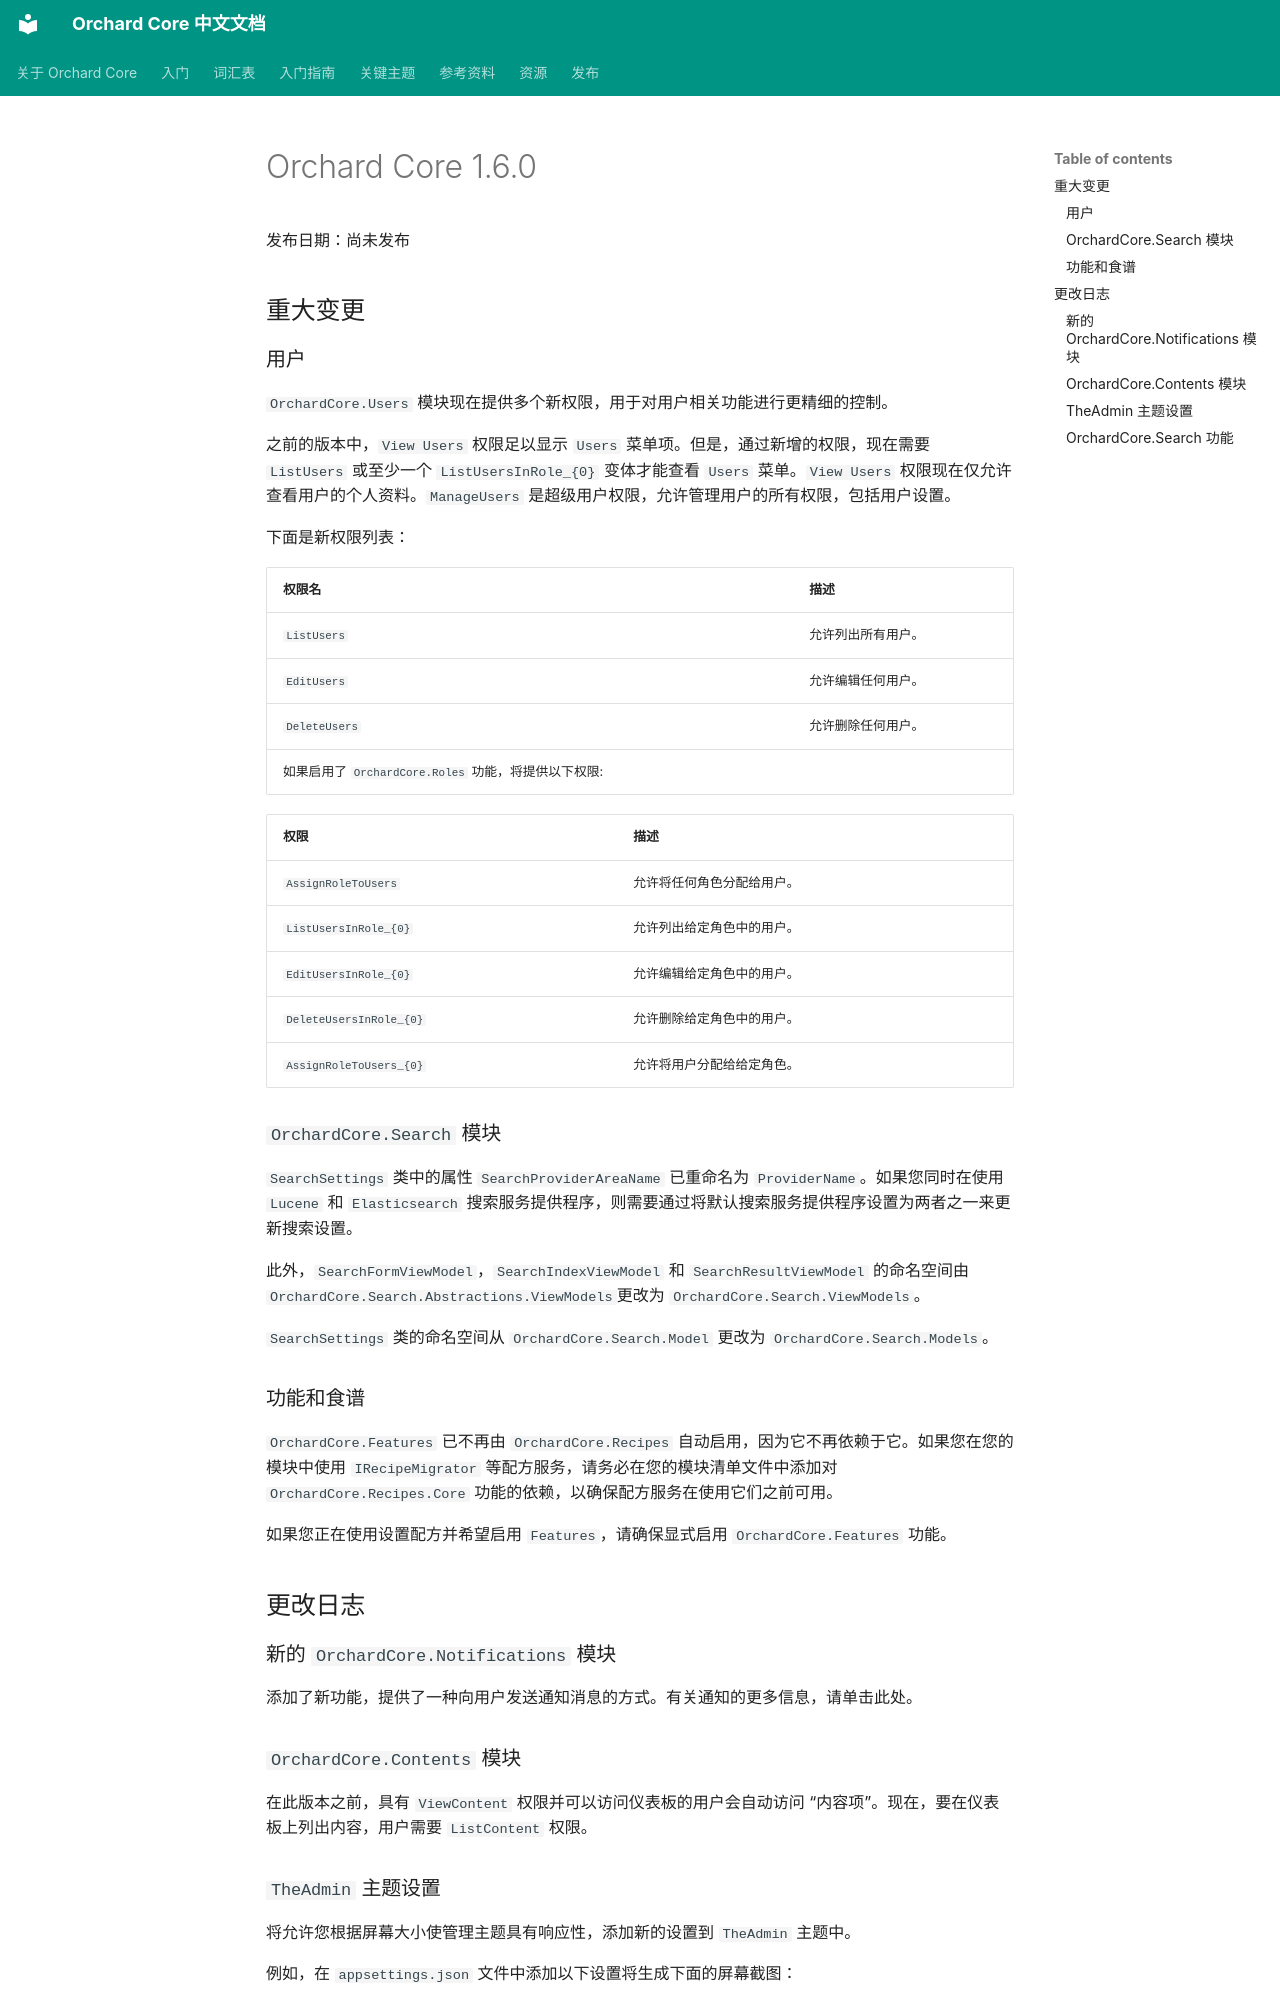

repository: OrchardCoreCn/OrchardCore · page: docs/releases/1.6.0/index.html · generator: mkdocs

# Orchard Core 1.6.0

发布日期：尚未发布

## 重大变更

### 用户

`OrchardCore.Users` 模块现在提供多个新权限，用于对用户相关功能进行更精细的控制。

之前的版本中，`View Users` 权限足以显示 `Users` 菜单项。但是，通过新增的权限，现在需要 `ListUsers` 或至少一个 `ListUsersInRole_{0}` 变体才能查看 `Users` 菜单。`View Users` 权限现在仅允许查看用户的个人资料。`ManageUsers` 是超级用户权限，允许管理用户的所有权限，包括用户设置。

下面是新权限列表：

| 权限名 | 描述 |
| --- | --- |
| `ListUsers` | 允许列出所有用户。 |
| `EditUsers` | 允许编辑任何用户。 |
| `DeleteUsers` | 允许删除任何用户。 |
如果启用了 `OrchardCore.Roles` 功能，将提供以下权限:

| 权限 | 描述 |
| --- | --- |
| `AssignRoleToUsers` | 允许将任何角色分配给用户。 |
| `ListUsersInRole_{0}` | 允许列出给定角色中的用户。 |
| `EditUsersInRole_{0}` | 允许编辑给定角色中的用户。 |
| `DeleteUsersInRole_{0}` | 允许删除给定角色中的用户。 |
| `AssignRoleToUsers_{0}` | 允许将用户分配给给定角色。 |

### `OrchardCore.Search` 模块

`SearchSettings` 类中的属性 `SearchProviderAreaName` 已重命名为 `ProviderName`。如果您同时在使用 `Lucene` 和 `Elasticsearch` 搜索服务提供程序，则需要通过将默认搜索服务提供程序设置为两者之一来更新搜索设置。

此外，`SearchFormViewModel`，`SearchIndexViewModel` 和 `SearchResultViewModel` 的命名空间由 `OrchardCore.Search.Abstractions.ViewModels`更改为 `OrchardCore.Search.ViewModels`。

`SearchSettings` 类的命名空间从 `OrchardCore.Search.Model` 更改为 `OrchardCore.Search.Models`。

### 功能和食谱
`OrchardCore.Features` 已不再由 `OrchardCore.Recipes` 自动启用，因为它不再依赖于它。如果您在您的模块中使用 `IRecipeMigrator` 等配方服务，请务必在您的模块清单文件中添加对 `OrchardCore.Recipes.Core` 功能的依赖，以确保配方服务在使用它们之前可用。

如果您正在使用设置配方并希望启用 `Features`，请确保显式启用 `OrchardCore.Features` 功能。

## 更改日志

### 新的 `OrchardCore.Notifications` 模块
添加了新功能，提供了一种向用户发送通知消息的方式。有关通知的更多信息，请单击此处。

### `OrchardCore.Contents` 模块
在此版本之前，具有 `ViewContent` 权限并可以访问仪表板的用户会自动访问 “内容项”。现在，要在仪表板上列出内容，用户需要 `ListContent` 权限。
